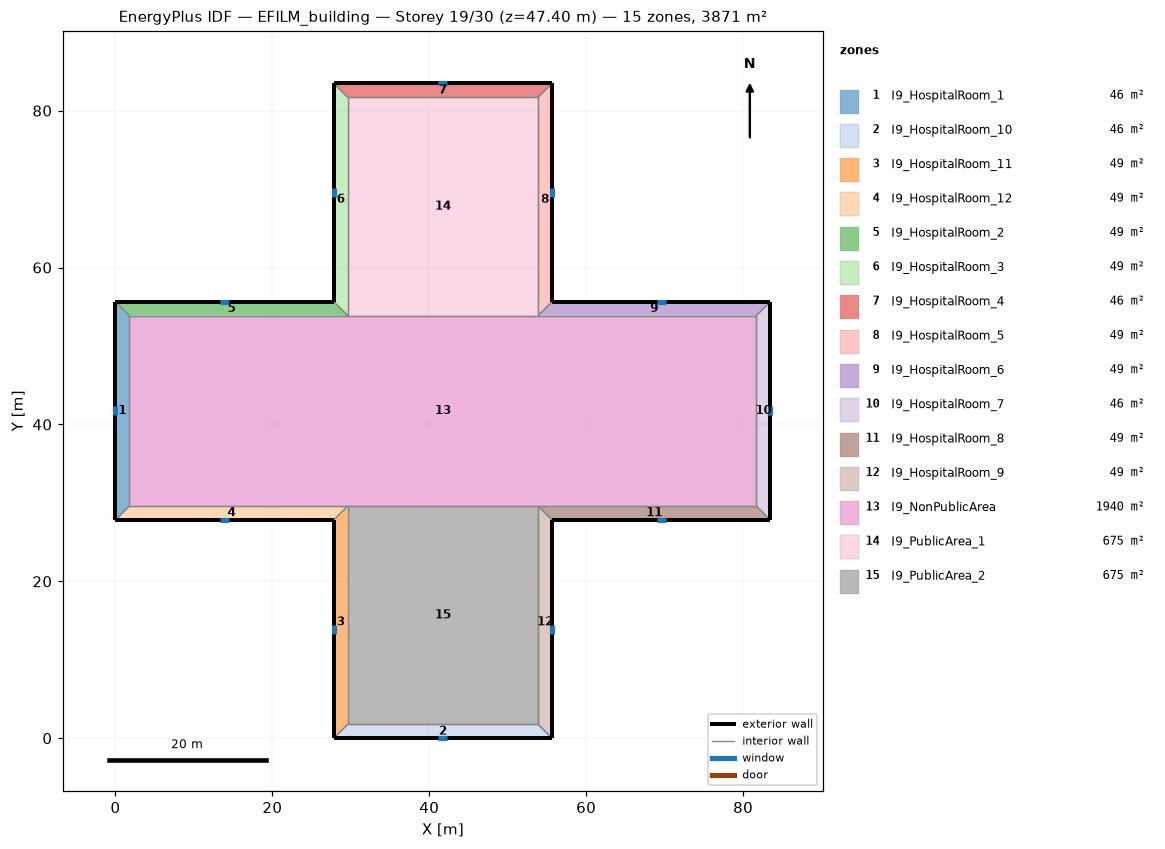
=== STOREY PLAN SPEC (per zone: floor XY polygon, exterior-wall plan segments, windows/doors) ===
zone 1: I9_HospitalRoom_1  (46.3 m²)
  floor: (0.00, 27.82) (0.00, 55.65) (1.78, 53.87) (1.78, 29.60)
  exterior wall: (0.00, 55.65) – (0.00, 27.82)  [27.8 m]
    window: (0.00, 42.32) – (0.00, 41.16)  [1.6 m²]
  interior walls: 3
zone 2: I9_HospitalRoom_10  (46.3 m²)
  floor: (55.65, 0.00) (27.82, 0.00) (29.60, 1.78) (53.87, 1.78)
  exterior wall: (27.82, 0.00) – (55.65, 0.00)  [27.8 m]
    window: (41.16, 0.00) – (42.32, 0.00)  [1.6 m²]
  interior walls: 3
zone 3: I9_HospitalRoom_11  (49.4 m²)
  floor: (27.82, 0.00) (27.82, 27.82) (29.60, 29.60) (29.60, 1.78)
  exterior wall: (27.82, 27.82) – (27.82, 0.00)  [27.8 m]
    window: (27.82, 14.49) – (27.82, 13.33)  [1.6 m²]
  interior walls: 3
zone 4: I9_HospitalRoom_12  (49.4 m²)
  floor: (27.82, 27.82) (0.00, 27.82) (1.78, 29.60) (29.60, 29.60)
  exterior wall: (0.00, 27.82) – (27.82, 27.82)  [27.8 m]
    window: (13.33, 27.82) – (14.49, 27.82)  [1.6 m²]
  interior walls: 3
zone 5: I9_HospitalRoom_2  (49.4 m²)
  floor: (0.00, 55.65) (27.82, 55.65) (29.60, 53.87) (1.78, 53.87)
  exterior wall: (27.82, 55.65) – (0.00, 55.65)  [27.8 m]
    window: (14.49, 55.65) – (13.33, 55.65)  [1.6 m²]
  interior walls: 3
zone 6: I9_HospitalRoom_3  (49.4 m²)
  floor: (27.82, 55.65) (27.82, 83.47) (29.60, 81.70) (29.60, 53.87)
  exterior wall: (27.82, 83.47) – (27.82, 55.65)  [27.8 m]
    window: (27.82, 70.14) – (27.82, 68.98)  [1.6 m²]
  interior walls: 3
zone 7: I9_HospitalRoom_4  (46.3 m²)
  floor: (27.82, 83.47) (55.65, 83.47) (53.87, 81.70) (29.60, 81.70)
  exterior wall: (55.65, 83.47) – (27.82, 83.47)  [27.8 m]
    window: (42.32, 83.47) – (41.16, 83.47)  [1.6 m²]
  interior walls: 3
zone 8: I9_HospitalRoom_5  (49.4 m²)
  floor: (55.65, 83.47) (55.65, 55.65) (53.87, 53.87) (53.87, 81.70)
  exterior wall: (55.65, 55.65) – (55.65, 83.47)  [27.8 m]
    window: (55.65, 68.98) – (55.65, 70.14)  [1.6 m²]
  interior walls: 3
zone 9: I9_HospitalRoom_6  (49.4 m²)
  floor: (55.65, 55.65) (83.47, 55.65) (81.70, 53.87) (53.87, 53.87)
  exterior wall: (83.47, 55.65) – (55.65, 55.65)  [27.8 m]
    window: (70.14, 55.65) – (68.98, 55.65)  [1.6 m²]
  interior walls: 3
zone 10: I9_HospitalRoom_7  (46.3 m²)
  floor: (83.47, 55.65) (83.47, 27.82) (81.70, 29.60) (81.70, 53.87)
  exterior wall: (83.47, 27.82) – (83.47, 55.65)  [27.8 m]
    window: (83.47, 41.16) – (83.47, 42.32)  [1.6 m²]
  interior walls: 3
zone 11: I9_HospitalRoom_8  (49.4 m²)
  floor: (83.47, 27.82) (55.65, 27.82) (53.87, 29.60) (81.70, 29.60)
  exterior wall: (55.65, 27.82) – (83.47, 27.82)  [27.8 m]
    window: (68.98, 27.82) – (70.14, 27.82)  [1.6 m²]
  interior walls: 3
zone 12: I9_HospitalRoom_9  (49.4 m²)
  floor: (55.65, 27.82) (55.65, 0.00) (53.87, 1.78) (53.87, 29.60)
  exterior wall: (55.65, 0.00) – (55.65, 27.82)  [27.8 m]
    window: (55.65, 13.33) – (55.65, 14.49)  [1.6 m²]
  interior walls: 3
zone 13: I9_NonPublicArea  (1939.7 m²)
  floor: (1.78, 29.60) (1.78, 53.87) (29.60, 53.87) (53.87, 53.87) (81.70, 53.87) (81.70, 29.60) (53.87, 29.60) (29.60, 29.60)
  interior walls: 8
zone 14: I9_PublicArea_1  (675.3 m²)
  floor: (29.60, 53.87) (29.60, 81.70) (53.87, 81.70) (53.87, 53.87)
  interior walls: 4
zone 15: I9_PublicArea_2  (675.3 m²)
  floor: (29.60, 1.78) (29.60, 29.60) (53.87, 29.60) (53.87, 1.78)
  interior walls: 4

=== DERIVED (storey summary) ===
Building: EFILM_building
Storey: 19 of 30  (floor level z = 47.40 m)
Storey gross floor area: 3871.0 m²
Zones on this storey: 15
  - I9_HospitalRoom_1: floor 46.3 m²; exterior wall 27.8 m (118.7 m²); 1 window(s) 1.6 m²; WWR 1.4%
  - I9_HospitalRoom_10: floor 46.3 m²; exterior wall 27.8 m (118.7 m²); 1 window(s) 1.6 m²; WWR 1.4%
  - I9_HospitalRoom_11: floor 49.4 m²; exterior wall 27.8 m (118.7 m²); 1 window(s) 1.6 m²; WWR 1.4%
  - I9_HospitalRoom_12: floor 49.4 m²; exterior wall 27.8 m (118.7 m²); 1 window(s) 1.6 m²; WWR 1.4%
  - I9_HospitalRoom_2: floor 49.4 m²; exterior wall 27.8 m (118.7 m²); 1 window(s) 1.6 m²; WWR 1.4%
  - I9_HospitalRoom_3: floor 49.4 m²; exterior wall 27.8 m (118.7 m²); 1 window(s) 1.6 m²; WWR 1.4%
  - I9_HospitalRoom_4: floor 46.3 m²; exterior wall 27.8 m (118.7 m²); 1 window(s) 1.6 m²; WWR 1.4%
  - I9_HospitalRoom_5: floor 49.4 m²; exterior wall 27.8 m (118.7 m²); 1 window(s) 1.6 m²; WWR 1.4%
  - I9_HospitalRoom_6: floor 49.4 m²; exterior wall 27.8 m (118.7 m²); 1 window(s) 1.6 m²; WWR 1.4%
  - I9_HospitalRoom_7: floor 46.3 m²; exterior wall 27.8 m (118.7 m²); 1 window(s) 1.6 m²; WWR 1.4%
  - I9_HospitalRoom_8: floor 49.4 m²; exterior wall 27.8 m (118.7 m²); 1 window(s) 1.6 m²; WWR 1.4%
  - I9_HospitalRoom_9: floor 49.4 m²; exterior wall 27.8 m (118.7 m²); 1 window(s) 1.6 m²; WWR 1.4%
  - I9_NonPublicArea: floor 1939.7 m²
  - I9_PublicArea_1: floor 675.3 m²
  - I9_PublicArea_2: floor 675.3 m²
Zone adjacency (shared interzone walls):
  - I9_HospitalRoom_1 ↔ I9_HospitalRoom_12
  - I9_HospitalRoom_1 ↔ I9_HospitalRoom_2
  - I9_HospitalRoom_1 ↔ I9_NonPublicArea
  - I9_HospitalRoom_10 ↔ I9_HospitalRoom_11
  - I9_HospitalRoom_10 ↔ I9_HospitalRoom_9
  - I9_HospitalRoom_10 ↔ I9_PublicArea_2
  - I9_HospitalRoom_11 ↔ I9_HospitalRoom_12
  - I9_HospitalRoom_11 ↔ I9_PublicArea_2
  - I9_HospitalRoom_12 ↔ I9_NonPublicArea
  - I9_HospitalRoom_2 ↔ I9_HospitalRoom_3
  - I9_HospitalRoom_2 ↔ I9_NonPublicArea
  - I9_HospitalRoom_3 ↔ I9_HospitalRoom_4
  - I9_HospitalRoom_3 ↔ I9_PublicArea_1
  - I9_HospitalRoom_4 ↔ I9_HospitalRoom_5
  - I9_HospitalRoom_4 ↔ I9_PublicArea_1
  - I9_HospitalRoom_5 ↔ I9_HospitalRoom_6
  - I9_HospitalRoom_5 ↔ I9_PublicArea_1
  - I9_HospitalRoom_6 ↔ I9_HospitalRoom_7
  - I9_HospitalRoom_6 ↔ I9_NonPublicArea
  - I9_HospitalRoom_7 ↔ I9_HospitalRoom_8
  - I9_HospitalRoom_7 ↔ I9_NonPublicArea
  - I9_HospitalRoom_8 ↔ I9_HospitalRoom_9
  - I9_HospitalRoom_8 ↔ I9_NonPublicArea
  - I9_HospitalRoom_9 ↔ I9_PublicArea_2
  - I9_NonPublicArea ↔ I9_PublicArea_1
  - I9_NonPublicArea ↔ I9_PublicArea_2